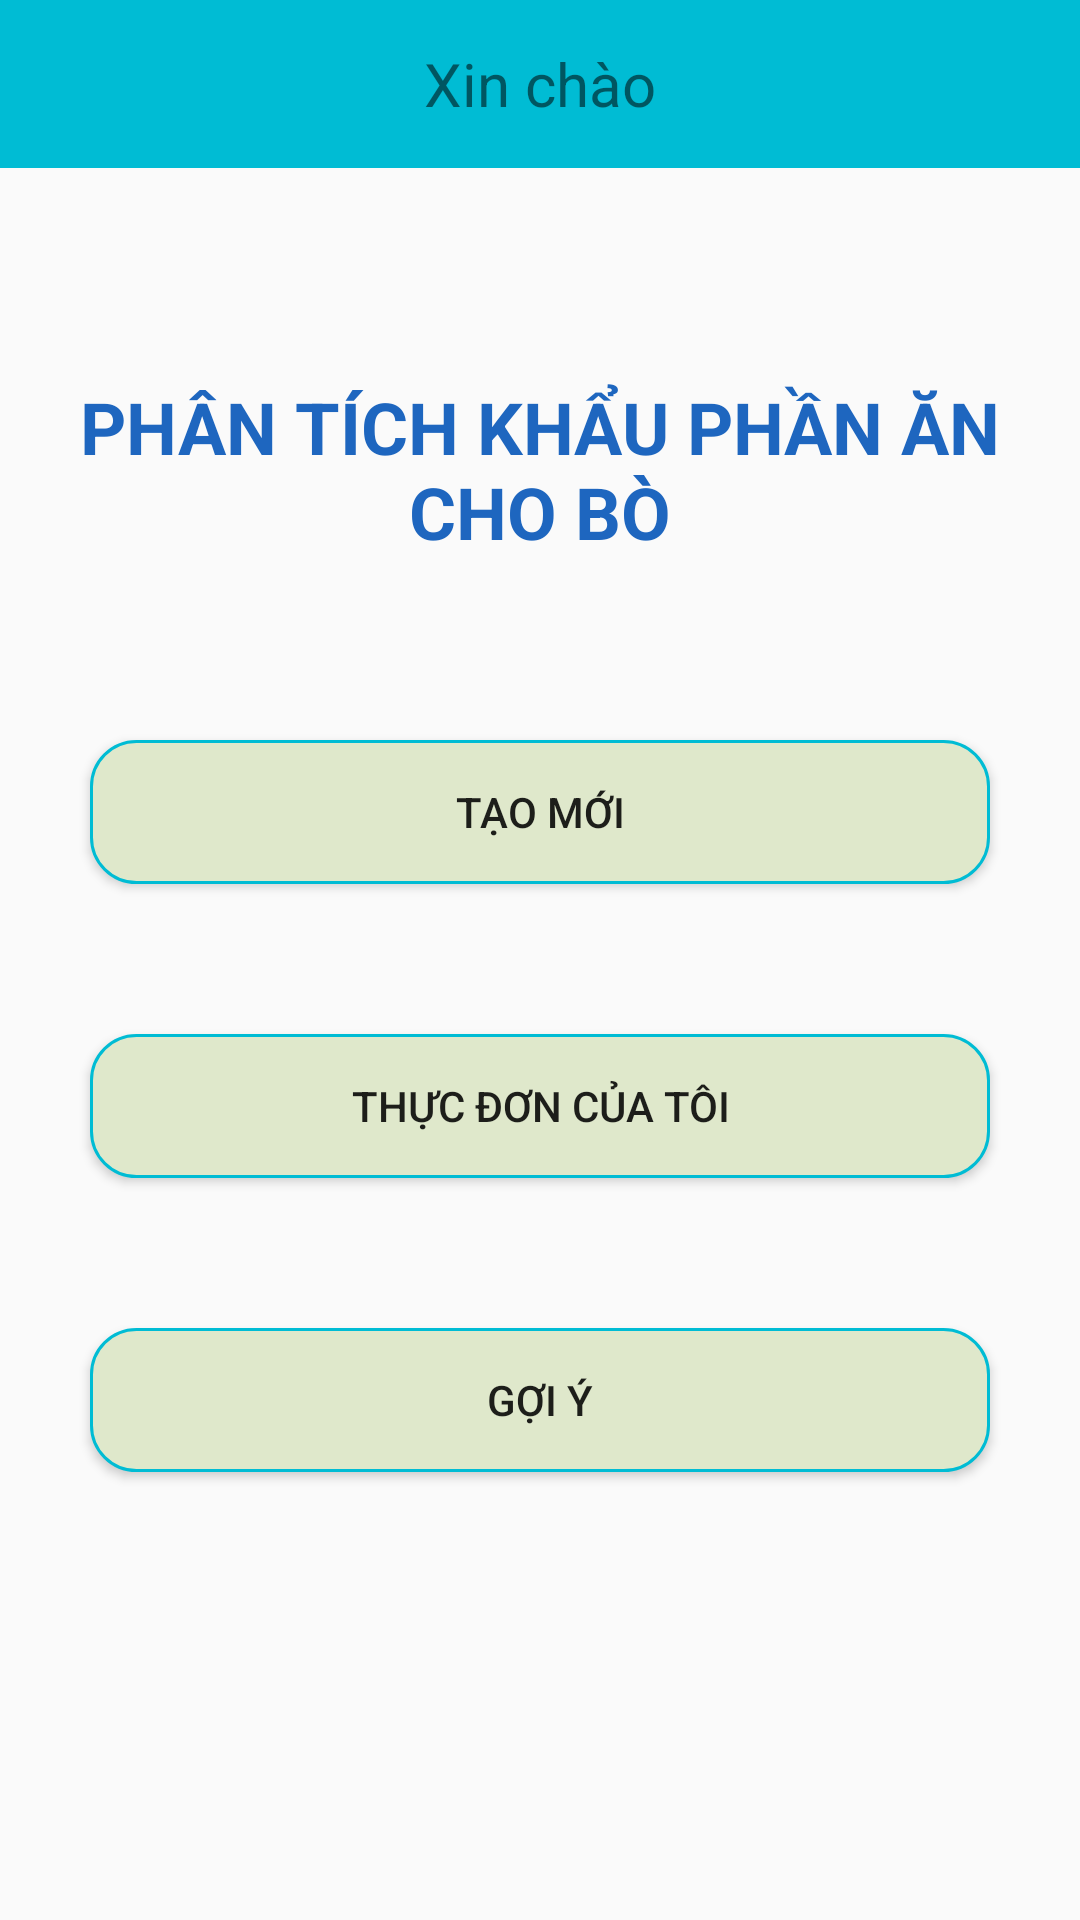

Android layout source for this screen:
<!-- AndroidManifest.xml: activity theme AppTheme.NoActionBar -->
<!-- res/layout/activity_main.xml -->
<?xml version="1.0" encoding="utf-8"?>
<LinearLayout
    xmlns:android="http://schemas.android.com/apk/res/android"
    xmlns:app="http://schemas.android.com/apk/res-auto"
    xmlns:tools="http://schemas.android.com/tools"
    android:layout_width="match_parent"
    android:layout_height="match_parent"
    android:orientation="vertical"
    tools:context=".View.MainActivity">

    <androidx.appcompat.widget.Toolbar
        android:background="#00BCD4"
        android:layout_width="match_parent"
        android:layout_height="wrap_content">

        <TextView
            android:layout_width="wrap_content"
            android:layout_height="wrap_content"
            android:layout_gravity="center_horizontal"
            android:text="Xin chào"
            android:textSize="20sp"></TextView>
    </androidx.appcompat.widget.Toolbar>

    <RelativeLayout
        android:layout_width="match_parent"
        android:layout_height="match_parent">

        <TextView
            android:id="@+id/nameapp"
            android:layout_width="350dp"
            android:gravity="center"
            android:layout_height="wrap_content"
            android:layout_centerHorizontal="true"
            android:layout_marginTop="60dp"
            android:padding="10dp"
            android:text="Phân tích Khẩu phần ăn cho Bò"
            android:textAllCaps="true"
            android:textColor="#1E66BF"
            android:textSize="24sp"
            android:textStyle="bold"></TextView>

        <Button
            android:background="@drawable/custom_btn"
            android:id="@+id/btncreate"
            android:layout_width="match_parent"
            android:layout_height="wrap_content"
            android:layout_below="@id/nameapp"
            android:layout_marginLeft="30dp"
            android:layout_marginTop="50dp"
            android:layout_marginRight="30dp"
            android:text="Tạo mới"></Button>

        <Button
            android:background="@drawable/custom_btn"
            android:id="@+id/btnMyRation"
            android:layout_width="match_parent"
            android:layout_height="wrap_content"
            android:layout_below="@id/btncreate"
            android:layout_marginLeft="30dp"
            android:layout_marginTop="50dp"
            android:layout_marginRight="30dp"
            android:text="Thực đơn của tôi"></Button>

        <Button
            android:background="@drawable/custom_btn"
            android:id="@+id/btngoiy"
            android:layout_width="match_parent"
            android:layout_height="wrap_content"
            android:layout_below="@id/btnMyRation"
            android:layout_marginLeft="30dp"
            android:layout_marginTop="50dp"
            android:layout_marginRight="30dp"
            android:text="Gợi ý"></Button>

        <Button
            android:visibility="invisible"
            android:id="@+id/btnchoosefile"
            android:layout_below="@id/btngoiy"
            android:layout_centerHorizontal="true"
            android:layout_marginTop="20dp"
            android:text="chonfile"
            android:layout_width="wrap_content"
            android:layout_height="wrap_content"></Button>


    </RelativeLayout>
</LinearLayout>
<!-- resources referenced by this layout -->
<resources>
  <!-- drawable custom_btn (drawable) -->
  <?xml version="1.0" encoding="utf-8"?>
  <shape xmlns:android="http://schemas.android.com/apk/res/android">
  
      <corners android:radius="15dp" />
      <solid android:color="#DFE8CB" />
      <stroke
          android:color="#00BCD4"
          android:width="1dp" />
  </shape>
  <style name="AppTheme.NoActionBar">
          <item name="windowNoTitle">true</item>
          <item name="windowActionBar">false</item>
          <item name="android:windowContentOverlay">@null</item>
      </style>
</resources>
